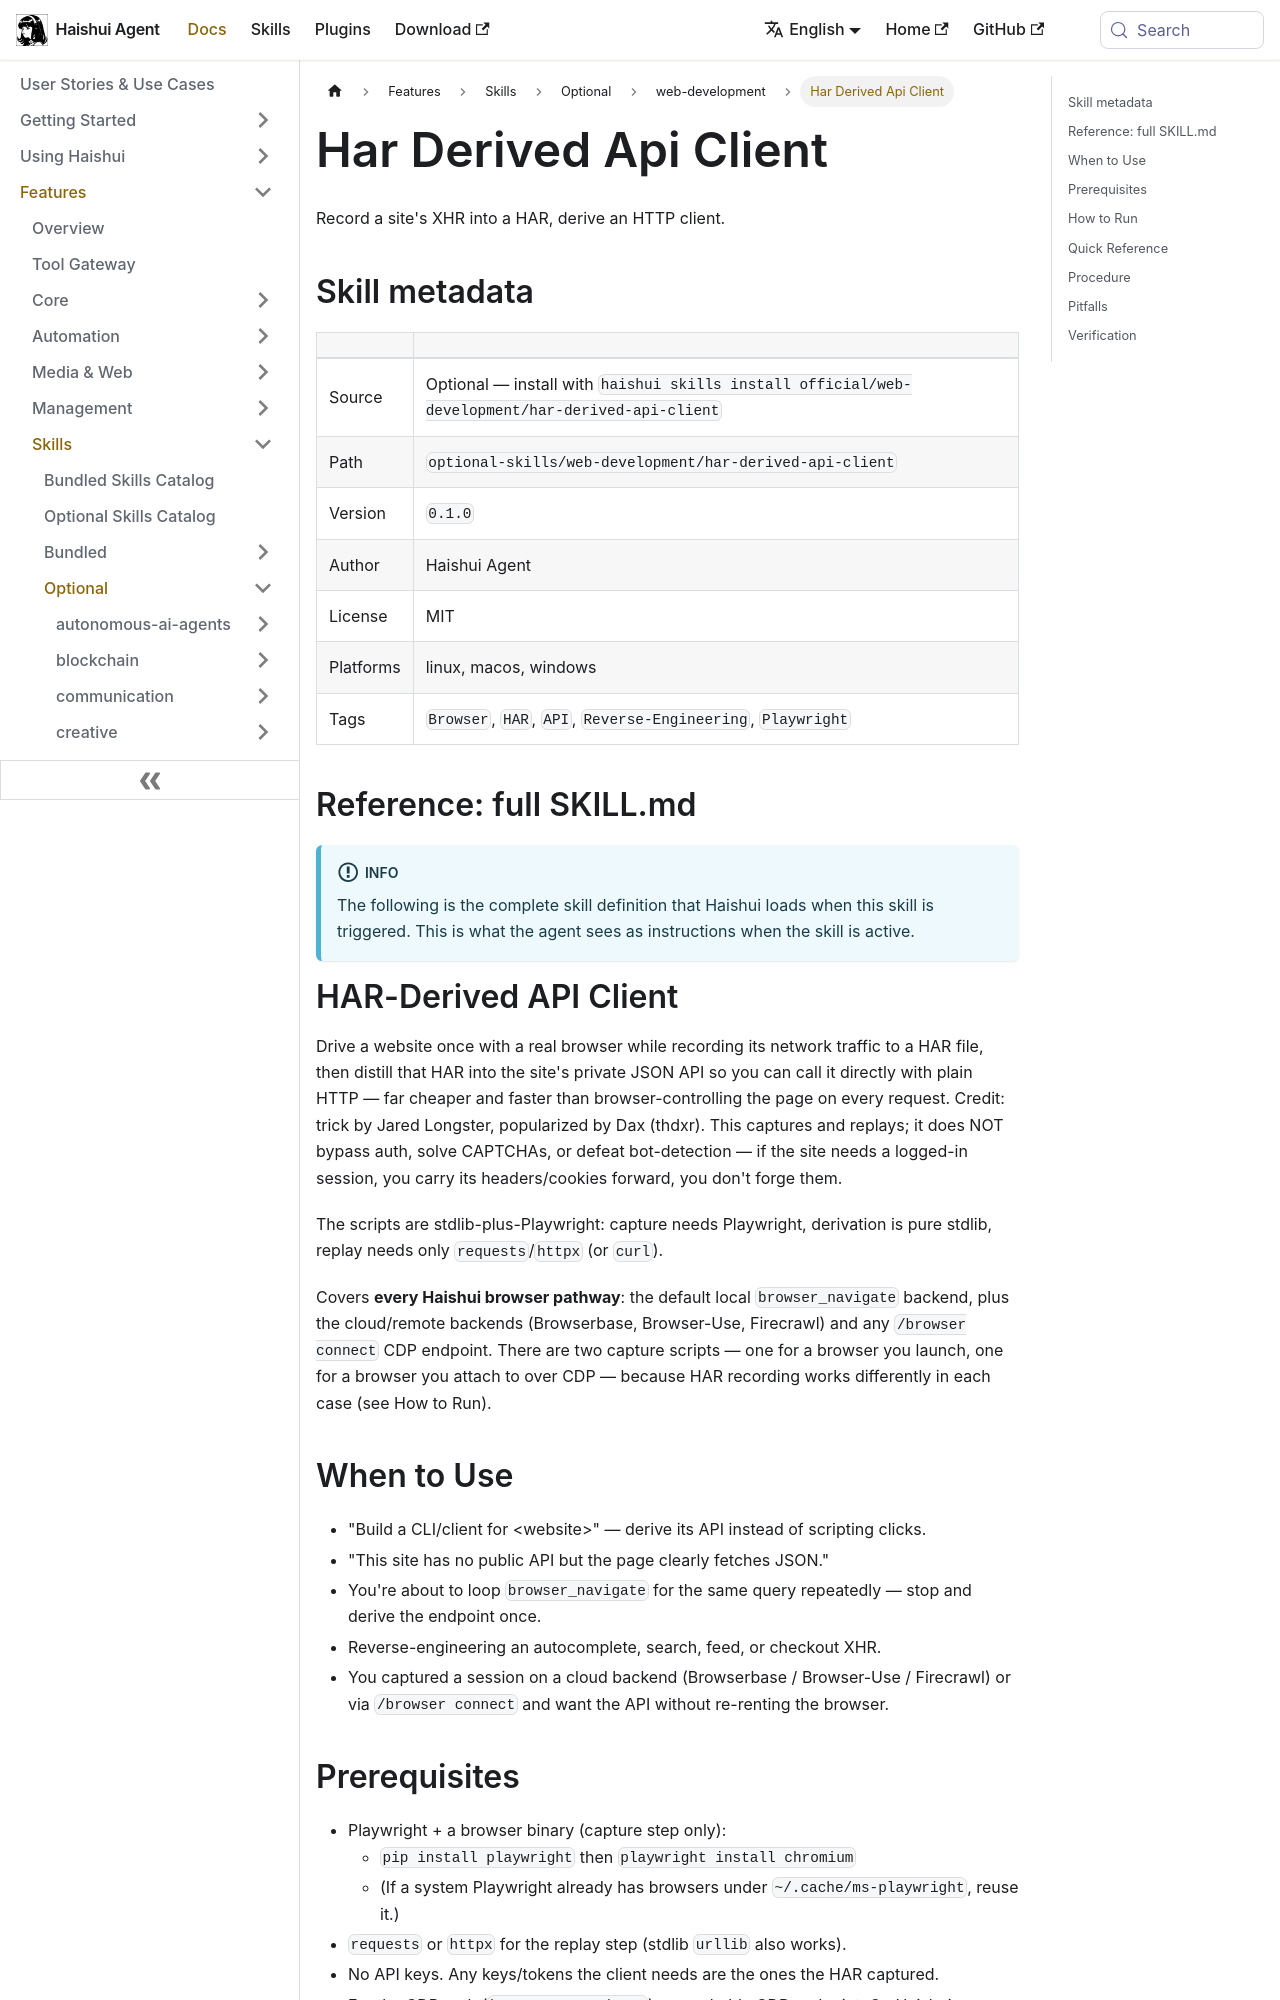

repository: aiqinghaiwork163/haishui-agent · page: docs/user-guide/skills/optional/web-development/web-development-har-derived-api-client/index.html · generator: docusaurus

---
title: "Har Derived Api Client — Record a site's XHR into a HAR, derive an HTTP client"
sidebar_label: "Har Derived Api Client"
description: "Record a site's XHR into a HAR, derive an HTTP client"
---

{/* This page is auto-generated from the skill's SKILL.md by website/scripts/generate-skill-docs.py. Edit the source SKILL.md, not this page. */}

# Har Derived Api Client

Record a site's XHR into a HAR, derive an HTTP client.

## Skill metadata

| | |
|---|---|
| Source | Optional — install with `haishui skills install official/web-development/har-derived-api-client` |
| Path | `optional-skills/web-development/har-derived-api-client` |
| Version | `0.1.0` |
| Author | Haishui Agent |
| License | MIT |
| Platforms | linux, macos, windows |
| Tags | `Browser`, `HAR`, `API`, `Reverse-Engineering`, `Playwright` |

## Reference: full SKILL.md

:::info
The following is the complete skill definition that Haishui loads when this skill is triggered. This is what the agent sees as instructions when the skill is active.
:::

# HAR-Derived API Client

Drive a website once with a real browser while recording its network traffic
to a HAR file, then distill that HAR into the site's private JSON API so you
can call it directly with plain HTTP — far cheaper and faster than
browser-controlling the page on every request. Credit: trick by Jared Longster,
popularized by Dax (thdxr). This captures and replays; it does NOT bypass
auth, solve CAPTCHAs, or defeat bot-detection — if the site needs a logged-in
session, you carry its headers/cookies forward, you don't forge them.

The scripts are stdlib-plus-Playwright: capture needs Playwright, derivation
is pure stdlib, replay needs only `requests`/`httpx` (or `curl`).

Covers **every Haishui browser pathway**: the default local `browser_navigate`
backend, plus the cloud/remote backends (Browserbase, Browser-Use, Firecrawl)
and any `/browser connect` CDP endpoint. There are two capture scripts — one
for a browser you launch, one for a browser you attach to over CDP — because
HAR recording works differently in each case (see How to Run).

## When to Use

- "Build a CLI/client for &lt;website>" — derive its API instead of scripting clicks.
- "This site has no public API but the page clearly fetches JSON."
- You're about to loop `browser_navigate` for the same query repeatedly — stop and derive the endpoint once.
- Reverse-engineering an autocomplete, search, feed, or checkout XHR.
- You captured a session on a cloud backend (Browserbase / Browser-Use / Firecrawl) or via `/browser connect` and want the API without re-renting the browser.

## Prerequisites

- Playwright + a browser binary (capture step only):
  - `pip install playwright` then `playwright install chromium`
  - (If a system Playwright already has browsers under `~/.cache/ms-playwright`, reuse it.)
- `requests` or `httpx` for the replay step (stdlib `urllib` also works).
- No API keys. Any keys/tokens the client needs are the ones the HAR captured.
- For the CDP path (`har_capture_cdp.py`): a reachable CDP endpoint. On Haishui,
  run `/browser connect` to print the active endpoint, or read `BROWSER_CDP_URL`
  / `browser.cdp_url` in config. Cloud backends expose it as `cdpUrl`/`connectUrl`.
